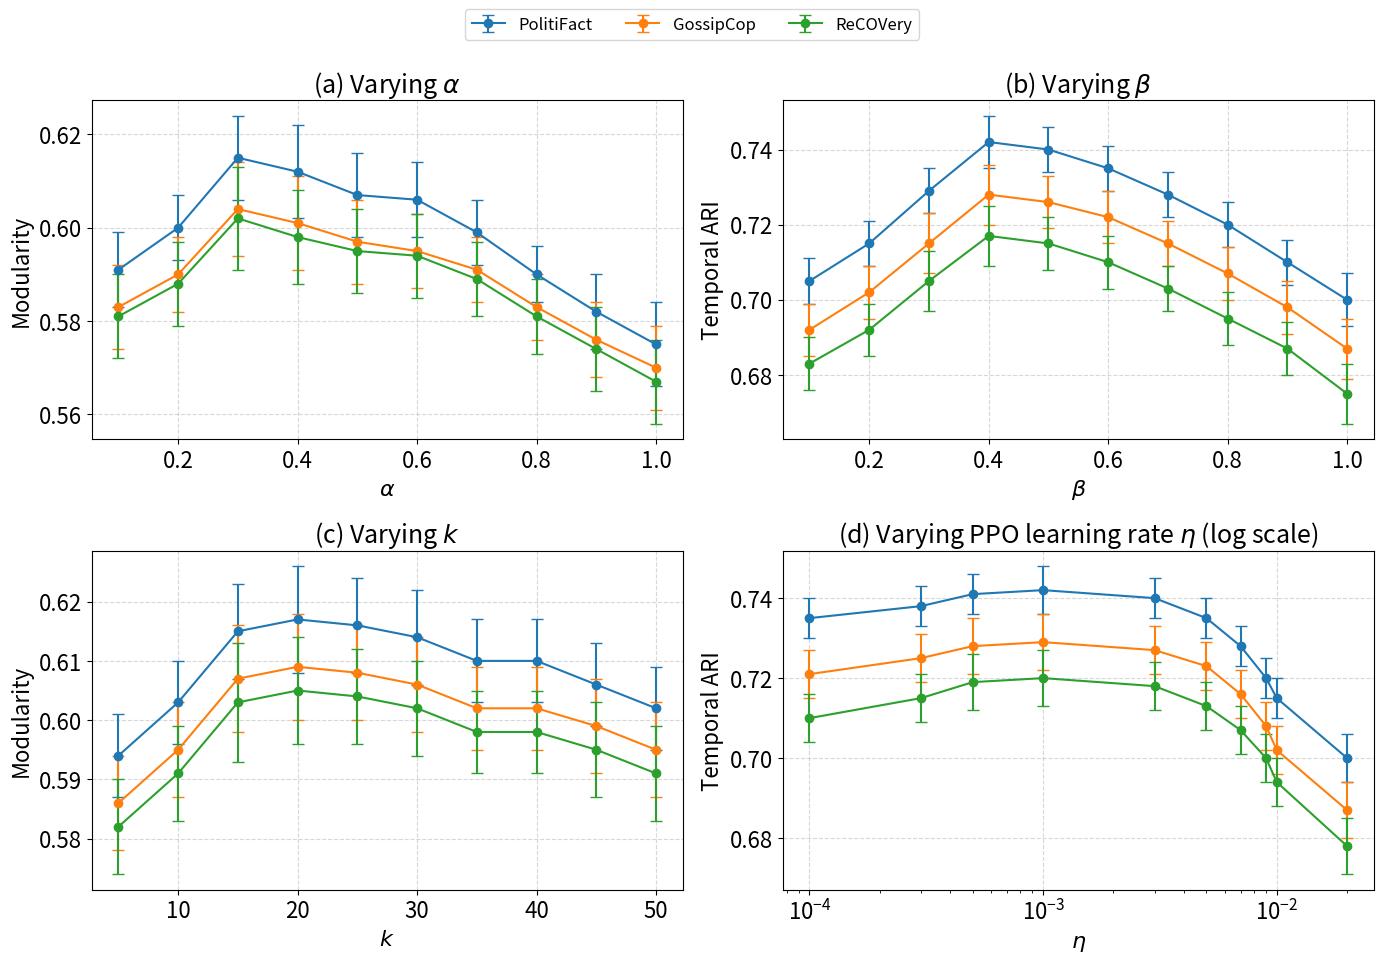

Generate this figure with matplotlib:
import numpy as np
import matplotlib.pyplot as plt

plt.rcParams.update({
    "font.size": 12,
    "axes.titlesize": 18,
    "axes.labelsize": 16,
    "xtick.labelsize": 16,
    "ytick.labelsize": 16,
    "legend.fontsize": 12
})


# 横坐标定义
x_alpha = np.linspace(0.1, 1.0, 10)
x_beta = np.linspace(0.1, 1.0, 10)
x_k = np.linspace(5, 50, 10, dtype=int)
x_eta = np.array([1e-4, 3e-4, 5e-4, 1e-3, 3e-3, 5e-3, 7e-3, 9e-3, 1e-2, 2e-2])

# 数据略，为节省篇幅，此处假设所有相关字典变量已正确定义并可直接使用

# 示例数据（仅保留结构，用户已有完整数据）
mod_alpha = {
    "PolitiFact": np.array([0.591, 0.600, 0.615, 0.612, 0.607, 0.606, 0.599, 0.590, 0.582, 0.575]),
    "GossipCop": np.array([0.583, 0.590, 0.604, 0.601, 0.597, 0.595, 0.591, 0.583, 0.576, 0.570]),
    "ReCOVery":  np.array([0.581, 0.588, 0.602, 0.598, 0.595, 0.594, 0.589, 0.581, 0.574, 0.567])
}
mod_alpha_ci = {
    "PolitiFact": np.array([0.008, 0.007, 0.009, 0.010, 0.009, 0.008, 0.007, 0.006, 0.008, 0.009]),
    "GossipCop": np.array([0.009, 0.008, 0.010, 0.010, 0.009, 0.008, 0.007, 0.007, 0.008, 0.009]),
    "ReCOVery":  np.array([0.009, 0.009, 0.011, 0.010, 0.009, 0.009, 0.008, 0.008, 0.009, 0.009])
}

ari_beta = {
    "PolitiFact": np.array([0.705, 0.715, 0.729, 0.742, 0.740, 0.735, 0.728, 0.720, 0.710, 0.700]),
    "GossipCop": np.array([0.692, 0.702, 0.715, 0.728, 0.726, 0.722, 0.715, 0.707, 0.698, 0.687]),
    "ReCOVery":  np.array([0.683, 0.692, 0.705, 0.717, 0.715, 0.710, 0.703, 0.695, 0.687, 0.675])
}
ari_beta_ci = {
    "PolitiFact": np.array([0.006, 0.006, 0.006, 0.007, 0.006, 0.006, 0.006, 0.006, 0.006, 0.007]),
    "GossipCop": np.array([0.007, 0.007, 0.008, 0.008, 0.007, 0.007, 0.006, 0.007, 0.007, 0.008]),
    "ReCOVery":  np.array([0.007, 0.007, 0.008, 0.008, 0.007, 0.007, 0.006, 0.007, 0.007, 0.008])
}

mod_k = {
    "PolitiFact": np.array([0.594, 0.603, 0.615, 0.617, 0.616, 0.614, 0.610, 0.610, 0.606, 0.602]),
    "GossipCop": np.array([0.586, 0.595, 0.607, 0.609, 0.608, 0.606, 0.602, 0.602, 0.599, 0.595]),
    "ReCOVery":  np.array([0.582, 0.591, 0.603, 0.605, 0.604, 0.602, 0.598, 0.598, 0.595, 0.591])
}
mod_k_ci = {
    "PolitiFact": np.array([0.007, 0.007, 0.008, 0.009, 0.008, 0.008, 0.007, 0.007, 0.007, 0.007]),
    "GossipCop": np.array([0.008, 0.008, 0.009, 0.009, 0.008, 0.008, 0.007, 0.007, 0.008, 0.008]),
    "ReCOVery":  np.array([0.008, 0.008, 0.010, 0.009, 0.008, 0.008, 0.007, 0.007, 0.008, 0.008])
}

ari_eta = {
    "PolitiFact": np.array([0.735, 0.738, 0.741, 0.742, 0.740, 0.735, 0.728, 0.720, 0.715, 0.700]),
    "GossipCop": np.array([0.721, 0.725, 0.728, 0.729, 0.727, 0.723, 0.716, 0.708, 0.702, 0.687]),
    "ReCOVery":  np.array([0.710, 0.715, 0.719, 0.720, 0.718, 0.713, 0.707, 0.700, 0.694, 0.678])
}
ari_eta_ci = {
    "PolitiFact": np.array([0.005, 0.005, 0.005, 0.006, 0.005, 0.005, 0.005, 0.005, 0.005, 0.006]),
    "GossipCop": np.array([0.006, 0.006, 0.007, 0.007, 0.006, 0.006, 0.006, 0.006, 0.006, 0.007]),
    "ReCOVery":  np.array([0.006, 0.006, 0.007, 0.007, 0.006, 0.006, 0.006, 0.006, 0.006, 0.007])
}

# 绘图
fig, axs = plt.subplots(2, 2, figsize=(14, 10))
datasets = ["PolitiFact", "GossipCop", "ReCOVery"]

# (a) alpha - modularity
for ds in datasets:
    axs[0, 0].errorbar(x_alpha, mod_alpha[ds], yerr=mod_alpha_ci[ds], fmt='-o', capsize=4, label=ds)
axs[0, 0].set_title('(a) Varying $\\alpha$')
axs[0, 0].set_xlabel('$\\alpha$')
axs[0, 0].set_ylabel('Modularity')
axs[0, 0].grid(True, linestyle='--', alpha=0.5)

# (b) beta - ARI
for ds in datasets:
    axs[0, 1].errorbar(x_beta, ari_beta[ds], yerr=ari_beta_ci[ds], fmt='-o', capsize=4, label=ds)
axs[0, 1].set_title('(b) Varying $\\beta$')
axs[0, 1].set_xlabel('$\\beta$')
axs[0, 1].set_ylabel('Temporal ARI')
axs[0, 1].grid(True, linestyle='--', alpha=0.5)

# (c) k - modularity
for ds in datasets:
    axs[1, 0].errorbar(x_k, mod_k[ds], yerr=mod_k_ci[ds], fmt='-o', capsize=4, label=ds)
axs[1, 0].set_title('(c) Varying $k$')
axs[1, 0].set_xlabel('$k$')
axs[1, 0].set_ylabel('Modularity')
axs[1, 0].grid(True, linestyle='--', alpha=0.5)

# (d) eta - ARI
for ds in datasets:
    axs[1, 1].errorbar(x_eta, ari_eta[ds], yerr=ari_eta_ci[ds], fmt='-o', capsize=4, label=ds)
axs[1, 1].set_title('(d) Varying PPO learning rate $\\eta$ (log scale)')
axs[1, 1].set_xlabel('$\\eta$')
axs[1, 1].set_ylabel('Temporal ARI')
axs[1, 1].set_xscale('log')
axs[1, 1].grid(True, linestyle='--', alpha=0.5)

# 图例放在最顶部中央
fig.legend(datasets, loc='upper center', ncol=3, fontsize=12, bbox_to_anchor=(0.5, 1.0))
plt.tight_layout(rect=[0, 0.03, 1, 0.95])
plt.savefig("parameter_sensitivity_by_dataset_top_legend.pdf")
plt.show()
